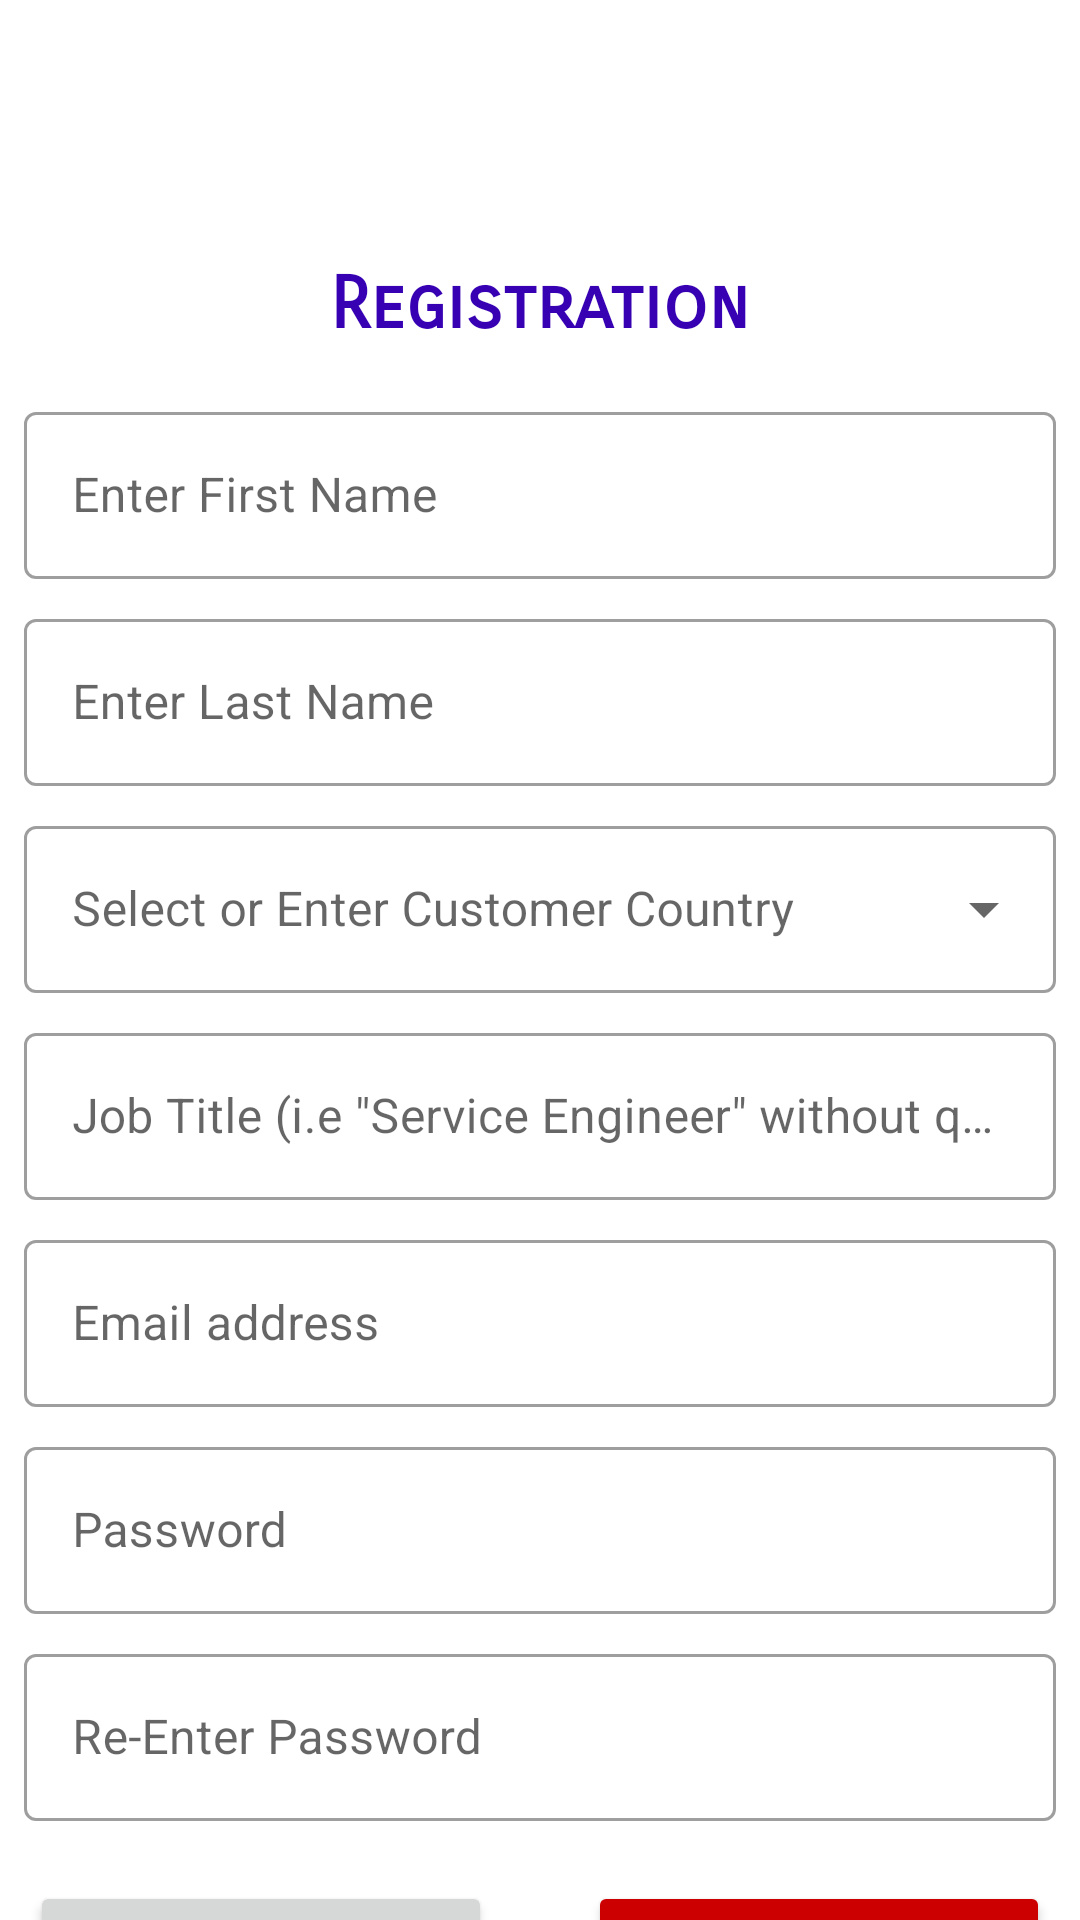

Layout XML and referenced resources for this Android screen:
<!-- AndroidManifest.xml: application theme Theme.ServiceJobTracker -->
<!-- res/layout/activity_register.xml -->
<?xml version="1.0" encoding="utf-8"?>
<androidx.constraintlayout.widget.ConstraintLayout xmlns:android="http://schemas.android.com/apk/res/android"
    xmlns:app="http://schemas.android.com/apk/res-auto"
    xmlns:tools="http://schemas.android.com/tools"
    android:layout_width="match_parent"
    android:layout_height="match_parent"
    tools:context=".RegisterActivity">

    <TextView
        android:id="@+id/textView5"
        android:layout_width="0dp"
        android:layout_height="wrap_content"
        android:layout_marginStart="24dp"
        android:layout_marginTop="10dp"
        android:layout_marginEnd="24dp"
        android:text="Copyright @ 2021"
        android:textAlignment="center"
        app:layout_constraintEnd_toEndOf="parent"
        app:layout_constraintHorizontal_bias="0.498"
        app:layout_constraintStart_toStartOf="parent"
        app:layout_constraintTop_toBottomOf="@+id/clearBtn" />

    <com.google.android.material.textfield.TextInputLayout
        android:id="@+id/textInputLayoutFirstName"
        style="@style/Widget.MaterialComponents.TextInputLayout.OutlinedBox"
        android:layout_width="0dp"
        android:layout_height="wrap_content"
        android:layout_marginStart="8dp"
        android:layout_marginTop="8dp"
        android:layout_marginEnd="8dp"
        android:layout_marginBottom="4dp"
        app:layout_constraintBottom_toTopOf="@+id/textInputLayoutLastName"
        app:layout_constraintEnd_toEndOf="parent"
        app:layout_constraintStart_toStartOf="parent"
        app:layout_constraintTop_toBottomOf="@+id/activeEmail"
        tools:ignore="MissingConstraints">

        <com.google.android.material.textfield.TextInputEditText
            android:id="@+id/firstNameEditText"
            android:layout_width="match_parent"
            android:layout_height="match_parent"
            android:hint="Enter First Name"
            tools:ignore="SpeakableTextPresentCheck" />

    </com.google.android.material.textfield.TextInputLayout>


    <com.google.android.material.textfield.TextInputLayout
        android:id="@+id/textInputLayoutLastName"
        style="@style/Widget.MaterialComponents.TextInputLayout.OutlinedBox"
        android:layout_width="0dp"
        android:layout_height="wrap_content"
        android:layout_marginStart="8dp"
        android:layout_marginTop="4dp"
        android:layout_marginEnd="8dp"
        android:layout_marginBottom="4dp"
        app:layout_constraintBottom_toTopOf="@+id/textInputLayoutCountry"
        app:layout_constraintEnd_toEndOf="parent"
        app:layout_constraintHorizontal_bias="0.0"
        app:layout_constraintStart_toStartOf="parent"
        app:layout_constraintTop_toBottomOf="@+id/textInputLayoutFirstName"
        tools:ignore="MissingConstraints">

        <com.google.android.material.textfield.TextInputEditText
            android:id="@+id/lastNameEditText"
            android:layout_width="match_parent"
            android:layout_height="match_parent"
            android:hint="Enter Last Name"
            tools:ignore="SpeakableTextPresentCheck" />

    </com.google.android.material.textfield.TextInputLayout>

    <com.google.android.material.textfield.TextInputLayout
        android:id="@+id/textInputLayoutCountry"
        style="@style/Widget.MaterialComponents.TextInputLayout.OutlinedBox.ExposedDropdownMenu"
        android:layout_width="0dp"
        android:layout_height="wrap_content"
        android:layout_marginStart="8dp"
        android:layout_marginTop="4dp"
        android:layout_marginEnd="8dp"
        android:layout_marginBottom="4dp"
        app:layout_constraintBottom_toTopOf="@+id/textInputLayoutJobTitle"
        app:layout_constraintEnd_toEndOf="parent"
        app:layout_constraintHorizontal_bias="0.0"
        app:layout_constraintStart_toStartOf="parent"
        app:layout_constraintTop_toBottomOf="@+id/textInputLayoutLastName"
        tools:ignore="MissingConstraints">

        <AutoCompleteTextView
            android:id="@+id/countryEditText"
            android:layout_width="match_parent"
            android:layout_height="match_parent"
            android:hint="Select or Enter Customer Country"
            tools:ignore="SpeakableTextPresentCheck" />

    </com.google.android.material.textfield.TextInputLayout>


    <com.google.android.material.textfield.TextInputLayout
        android:id="@+id/textInputLayoutJobTitle"
        style="@style/Widget.MaterialComponents.TextInputLayout.OutlinedBox"
        android:layout_width="0dp"
        android:layout_height="wrap_content"
        android:layout_marginStart="8dp"
        android:layout_marginTop="4dp"
        android:layout_marginEnd="8dp"
        android:layout_marginBottom="4dp"
        app:layout_constraintBottom_toTopOf="@+id/textInputLayoutEmail"
        app:layout_constraintEnd_toEndOf="parent"
        app:layout_constraintHorizontal_bias="0.0"
        app:layout_constraintStart_toStartOf="parent"
        app:layout_constraintTop_toBottomOf="@+id/textInputLayoutCountry"
        tools:ignore="MissingConstraints">

        <com.google.android.material.textfield.TextInputEditText
            android:id="@+id/jobTitleEditText"
            android:layout_width="match_parent"
            android:layout_height="match_parent"
            android:hint='Job Title (i.e "Service Engineer" without quotes)'
            tools:ignore="SpeakableTextPresentCheck" />

    </com.google.android.material.textfield.TextInputLayout>


    <com.google.android.material.textfield.TextInputLayout
        android:id="@+id/textInputLayoutEmail"
        style="@style/Widget.MaterialComponents.TextInputLayout.OutlinedBox"
        android:layout_width="0dp"
        android:layout_height="wrap_content"
        android:layout_marginStart="8dp"
        android:layout_marginTop="4dp"
        android:layout_marginEnd="8dp"
        android:layout_marginBottom="4dp"
        app:layout_constraintBottom_toTopOf="@+id/textInputLayoutInitialPassword"
        app:layout_constraintEnd_toEndOf="parent"
        app:layout_constraintHorizontal_bias="0.0"
        app:layout_constraintStart_toStartOf="parent"
        app:layout_constraintTop_toBottomOf="@+id/textInputLayoutJobTitle"
        tools:ignore="MissingConstraints">

        <com.google.android.material.textfield.TextInputEditText
            android:id="@+id/emailEditText"
            android:layout_width="match_parent"
            android:layout_height="match_parent"
            android:hint='Email address'
            tools:ignore="SpeakableTextPresentCheck" />

    </com.google.android.material.textfield.TextInputLayout>


    <com.google.android.material.textfield.TextInputLayout
        android:id="@+id/textInputLayoutInitialPassword"
        style="@style/Widget.MaterialComponents.TextInputLayout.OutlinedBox"
        android:layout_width="0dp"
        android:layout_height="wrap_content"
        android:layout_marginStart="8dp"
        android:layout_marginTop="4dp"
        android:layout_marginEnd="8dp"
        android:layout_marginBottom="4dp"
        app:layout_constraintBottom_toTopOf="@+id/textInputLayoutRetypePassword"
        app:layout_constraintEnd_toEndOf="parent"
        app:layout_constraintHorizontal_bias="0.0"
        app:layout_constraintStart_toStartOf="parent"
        app:layout_constraintTop_toBottomOf="@+id/textInputLayoutEmail"
        tools:ignore="MissingConstraints">

        <com.google.android.material.textfield.TextInputEditText
            android:id="@+id/initialPassword"
            android:layout_width="match_parent"
            android:layout_height="match_parent"
            android:hint='Password'
            android:inputType="textPassword"
            tools:ignore="SpeakableTextPresentCheck" />

    </com.google.android.material.textfield.TextInputLayout>

    <com.google.android.material.textfield.TextInputLayout
        android:id="@+id/textInputLayoutRetypePassword"
        style="@style/Widget.MaterialComponents.TextInputLayout.OutlinedBox"
        android:layout_width="0dp"
        android:layout_height="wrap_content"
        android:layout_marginStart="8dp"
        android:layout_marginTop="4dp"
        android:layout_marginEnd="8dp"
        android:layout_marginBottom="4dp"
        app:layout_constraintBottom_toTopOf="@+id/registerBtn"
        app:layout_constraintEnd_toEndOf="parent"
        app:layout_constraintHorizontal_bias="0.0"
        app:layout_constraintStart_toStartOf="parent"
        app:layout_constraintTop_toBottomOf="@+id/textInputLayoutInitialPassword"
        tools:ignore="MissingConstraints">

        <com.google.android.material.textfield.TextInputEditText
            android:id="@+id/reTypePassword"
            android:layout_width="match_parent"
            android:layout_height="match_parent"
            android:hint='Re-Enter Password'
            android:inputType="textPassword"
            tools:ignore="SpeakableTextPresentCheck" />

    </com.google.android.material.textfield.TextInputLayout>

    <TextView
        android:id="@+id/activeEmail"
        android:layout_width="wrap_content"
        android:layout_height="wrap_content"
        android:layout_marginStart="110dp"
        android:layout_marginTop="8dp"
        android:layout_marginEnd="110dp"
        android:layout_marginBottom="8dp"
        android:fontFamily="sans-serif-smallcaps"
        android:text="Registration"
        android:textColor="@color/purple_700"
        android:textSize="24sp"
        android:textStyle="bold"
        app:layout_constraintBottom_toTopOf="@+id/textInputLayoutFirstName"
        app:layout_constraintEnd_toEndOf="parent"
        app:layout_constraintHorizontal_bias="0.516"
        app:layout_constraintStart_toStartOf="parent"
        app:layout_constraintTop_toBottomOf="@+id/imageView" />

    <ImageView
        android:id="@+id/imageView"
        android:layout_width="230dp"
        android:layout_height="55dp"
        android:layout_marginStart="8dp"
        android:layout_marginTop="16dp"
        android:layout_marginEnd="8dp"
        android:layout_marginBottom="8dp"
        app:layout_constraintBottom_toTopOf="@+id/activeEmail"
        app:layout_constraintEnd_toEndOf="parent"
        app:layout_constraintHorizontal_bias="0.496"
        app:layout_constraintStart_toStartOf="parent"
        app:layout_constraintTop_toTopOf="parent"
        app:layout_constraintVertical_bias="0.0"
        app:srcCompat="@drawable/logo" />


    <Button
        android:id="@+id/registerBtn"
        android:layout_width="154dp"
        android:layout_height="wrap_content"
        android:layout_marginStart="16dp"
        android:layout_marginTop="16dp"
        android:layout_marginEnd="16dp"
        android:layout_marginBottom="10dp"
        android:fontFamily="sans-serif"
        android:text="Register"
        app:layout_constraintBottom_toTopOf="@+id/textView5"
        app:layout_constraintEnd_toStartOf="@+id/clearBtn"
        app:layout_constraintStart_toStartOf="parent"
        app:layout_constraintTop_toBottomOf="@+id/textInputLayoutRetypePassword" />

    <Button
        android:id="@+id/clearBtn"
        android:layout_width="154dp"
        android:layout_height="wrap_content"
        android:layout_marginStart="16dp"
        android:layout_marginEnd="16dp"
        android:layout_marginBottom="10dp"
        android:fontFamily="sans-serif"
        android:text="Clear"
        app:backgroundTint="@android:color/holo_red_dark"
        app:layout_constraintBottom_toTopOf="@+id/textView5"
        app:layout_constraintEnd_toEndOf="parent"
        app:layout_constraintStart_toEndOf="@+id/registerBtn"
        app:layout_constraintTop_toTopOf="@+id/registerBtn" />

</androidx.constraintlayout.widget.ConstraintLayout>
<!-- resources referenced by this layout -->
<resources>
  <color name="purple_700">#FF3700B3</color>
  <style name="Theme.ServiceJobTracker" parent="Theme.MaterialComponents.DayNight.DarkActionBar">
          
          <item name="colorPrimary">@color/purple_500</item>
          <item name="colorPrimaryVariant">@color/purple_700</item>
          <item name="colorOnPrimary">@color/white</item>
          
          <item name="colorSecondary">@color/teal_200</item>
          <item name="colorSecondaryVariant">@color/teal_700</item>
          <item name="colorOnSecondary">@color/black</item>
          
          <item name="android:statusBarColor" tools:targetApi="l">?attr/colorPrimaryVariant</item>
          
  
                 
  
  
  
  
  
  
  
  
  
      </style>
  <color name="purple_500">#FF6200EE</color>
  <color name="white">#FFFFFFFF</color>
  <color name="teal_200">#FF03DAC5</color>
  <color name="teal_700">#FF018786</color>
  <color name="black">#FF000000</color>
</resources>
